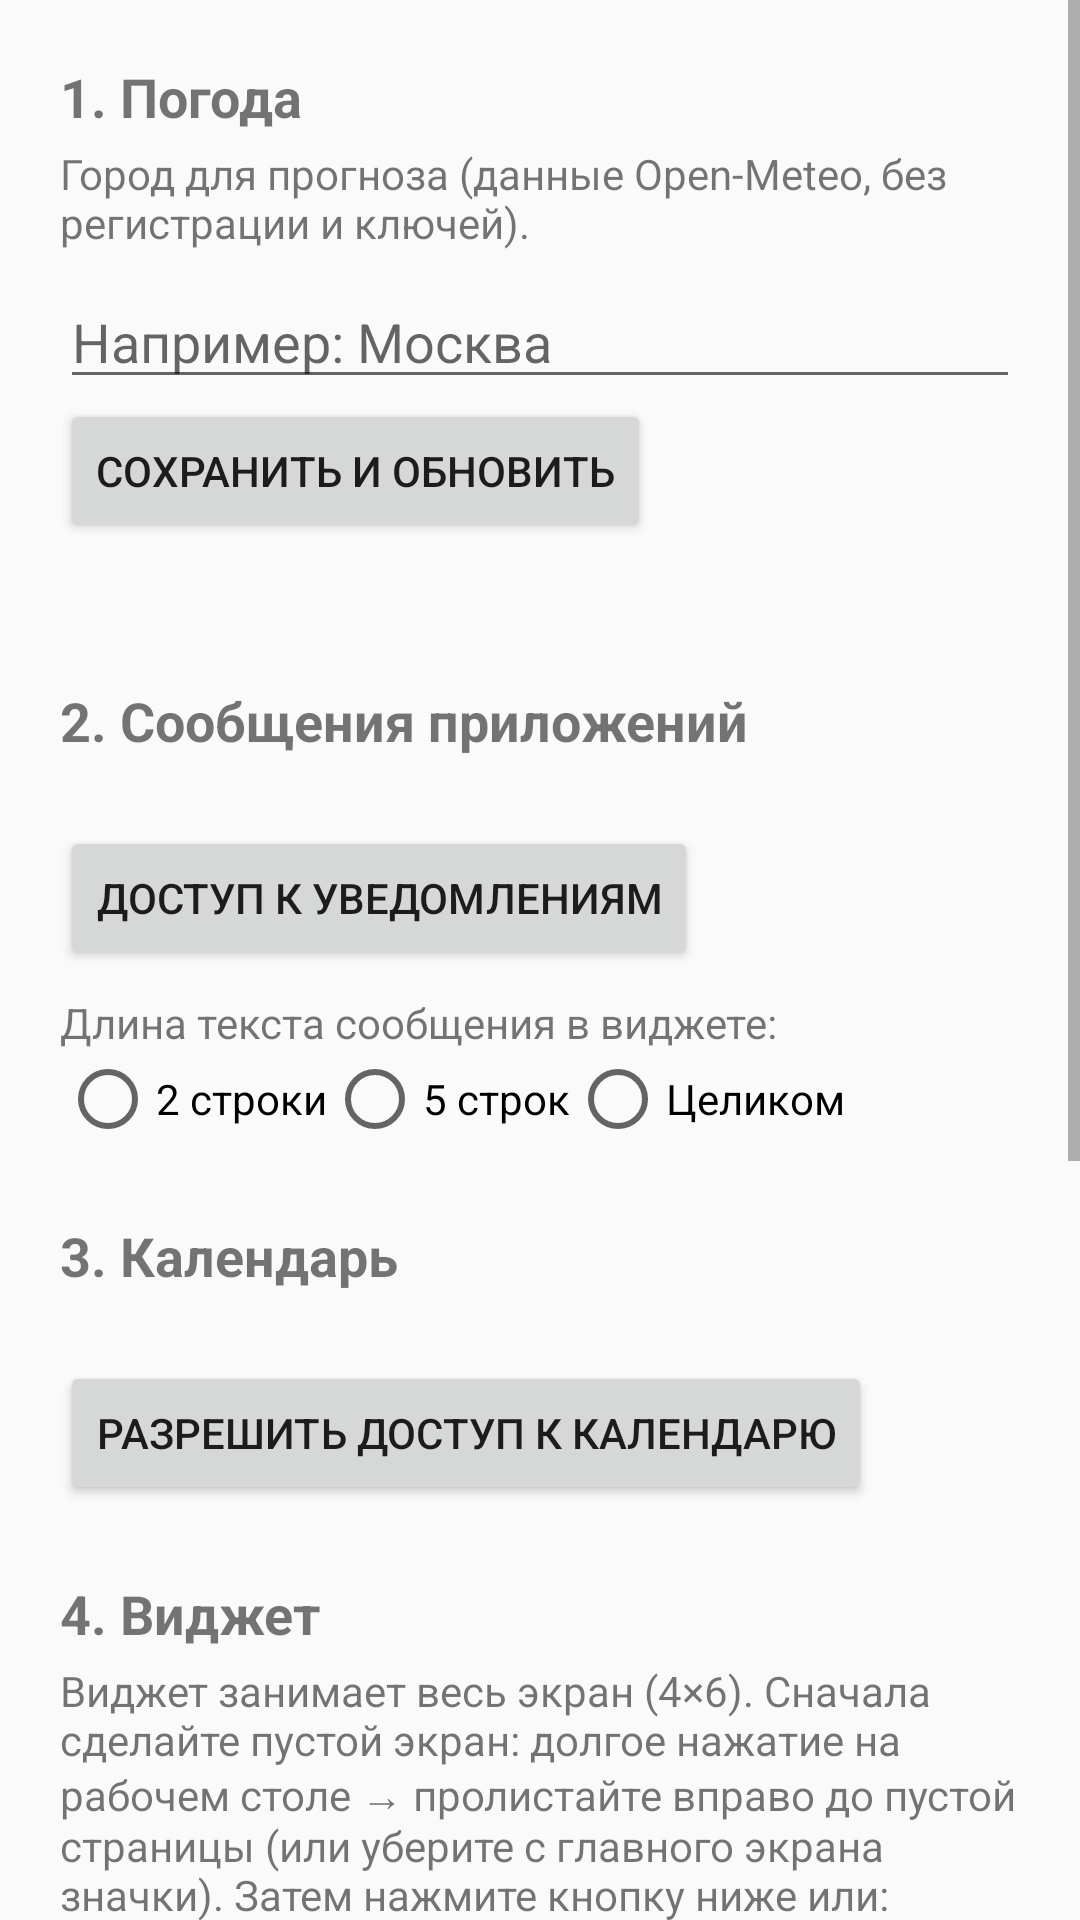

Here is an Android app screen rendered from its layout file. Give the layout XML and the strings, colors and styles it references.
<!-- AndroidManifest.xml: application theme Theme.InfoWidget -->
<!-- res/layout/activity_settings.xml -->
<?xml version="1.0" encoding="utf-8"?>
<ScrollView xmlns:android="http://schemas.android.com/apk/res/android"
    android:layout_width="match_parent"
    android:layout_height="match_parent"
    android:fitsSystemWindows="true">

    <LinearLayout
        android:layout_width="match_parent"
        android:layout_height="wrap_content"
        android:orientation="vertical"
        android:padding="20dp">

        <TextView
            android:layout_width="wrap_content"
            android:layout_height="wrap_content"
            android:text="1. Погода"
            android:textSize="18sp"
            android:textStyle="bold" />

        <TextView
            android:layout_width="wrap_content"
            android:layout_height="wrap_content"
            android:layout_marginTop="4dp"
            android:text="Город для прогноза (данные Open-Meteo, без регистрации и ключей)." />

        <EditText
            android:id="@+id/city_input"
            android:layout_width="match_parent"
            android:layout_height="wrap_content"
            android:layout_marginTop="8dp"
            android:hint="Например: Москва"
            android:imeOptions="actionDone"
            android:inputType="textCapWords"
            android:singleLine="true" />

        <Button
            android:id="@+id/city_save"
            android:layout_width="wrap_content"
            android:layout_height="wrap_content"
            android:text="Сохранить и обновить" />

        <TextView
            android:id="@+id/weather_status"
            android:layout_width="match_parent"
            android:layout_height="wrap_content"
            android:layout_marginTop="4dp" />

        <TextView
            android:layout_width="wrap_content"
            android:layout_height="wrap_content"
            android:layout_marginTop="24dp"
            android:text="2. Сообщения приложений"
            android:textSize="18sp"
            android:textStyle="bold" />

        <TextView
            android:id="@+id/access_status"
            android:layout_width="match_parent"
            android:layout_height="wrap_content"
            android:layout_marginTop="4dp" />

        <Button
            android:id="@+id/access_button"
            android:layout_width="wrap_content"
            android:layout_height="wrap_content"
            android:text="Доступ к уведомлениям" />

        <TextView
            android:layout_width="wrap_content"
            android:layout_height="wrap_content"
            android:layout_marginTop="8dp"
            android:text="Длина текста сообщения в виджете:" />

        <RadioGroup
            android:id="@+id/msg_lines"
            android:layout_width="match_parent"
            android:layout_height="wrap_content"
            android:orientation="horizontal">

            <RadioButton
                android:id="@+id/msg_lines_2"
                android:layout_width="wrap_content"
                android:layout_height="wrap_content"
                android:text="2 строки" />

            <RadioButton
                android:id="@+id/msg_lines_5"
                android:layout_width="wrap_content"
                android:layout_height="wrap_content"
                android:text="5 строк" />

            <RadioButton
                android:id="@+id/msg_lines_all"
                android:layout_width="wrap_content"
                android:layout_height="wrap_content"
                android:text="Целиком" />
        </RadioGroup>

        <TextView
            android:layout_width="wrap_content"
            android:layout_height="wrap_content"
            android:layout_marginTop="24dp"
            android:text="3. Календарь"
            android:textSize="18sp"
            android:textStyle="bold" />

        <TextView
            android:id="@+id/calendar_status"
            android:layout_width="match_parent"
            android:layout_height="wrap_content"
            android:layout_marginTop="4dp" />

        <Button
            android:id="@+id/calendar_button"
            android:layout_width="wrap_content"
            android:layout_height="wrap_content"
            android:text="Разрешить доступ к календарю" />

        <TextView
            android:layout_width="wrap_content"
            android:layout_height="wrap_content"
            android:layout_marginTop="24dp"
            android:text="4. Виджет"
            android:textSize="18sp"
            android:textStyle="bold" />

        <TextView
            android:layout_width="match_parent"
            android:layout_height="wrap_content"
            android:layout_marginTop="4dp"
            android:text="Виджет занимает весь экран (4×6). Сначала сделайте пустой экран: долгое нажатие на рабочем столе → пролистайте вправо до пустой страницы (или уберите с главного экрана значки). Затем нажмите кнопку ниже или: долгое нажатие → Виджеты → «Инфо-виджет». Если не встал на весь экран — долгое нажатие на виджет и растяните за края." />

        <TextView
            android:id="@+id/opacity_label"
            android:layout_width="wrap_content"
            android:layout_height="wrap_content"
            android:layout_marginTop="12dp" />

        <SeekBar
            android:id="@+id/opacity_seek"
            android:layout_width="match_parent"
            android:layout_height="wrap_content"
            android:max="100" />

        <Button
            android:id="@+id/pin_button"
            android:layout_width="wrap_content"
            android:layout_height="wrap_content"
            android:text="Добавить на рабочий стол" />

        <LinearLayout
            android:id="@+id/miui_block"
            android:layout_width="match_parent"
            android:layout_height="wrap_content"
            android:orientation="vertical">

            <TextView
                android:layout_width="wrap_content"
                android:layout_height="wrap_content"
                android:layout_marginTop="24dp"
                android:text="5. Xiaomi (MIUI) — обязательно"
                android:textSize="18sp"
                android:textStyle="bold" />

            <TextView
                android:layout_width="match_parent"
                android:layout_height="wrap_content"
                android:layout_marginTop="4dp"
                android:text="MIUI выгружает фоновые службы: без этих двух настроек сообщения в виджете перестанут обновляться через несколько часов, а погода — после перезагрузки.\n1) Автозапуск — включить для «Инфо-виджет».\n2) Контроль активности (батарея) — «Нет ограничений»." />

            <Button
                android:id="@+id/miui_autostart"
                android:layout_width="wrap_content"
                android:layout_height="wrap_content"
                android:text="Автозапуск" />

            <Button
                android:id="@+id/miui_battery"
                android:layout_width="wrap_content"
                android:layout_height="wrap_content"
                android:text="Батарея: без ограничений" />
        </LinearLayout>
    </LinearLayout>
</ScrollView>
<!-- resources referenced by this layout -->
<resources>
  <style name="Theme.InfoWidget" parent="@android:style/Theme.Material.Light.DarkActionBar">
          <item name="android:colorPrimary">#FF1F2937</item>
          <item name="android:colorPrimaryDark">#FF111827</item>
          <item name="android:colorAccent">#FF2563EB</item>
      </style>
</resources>
